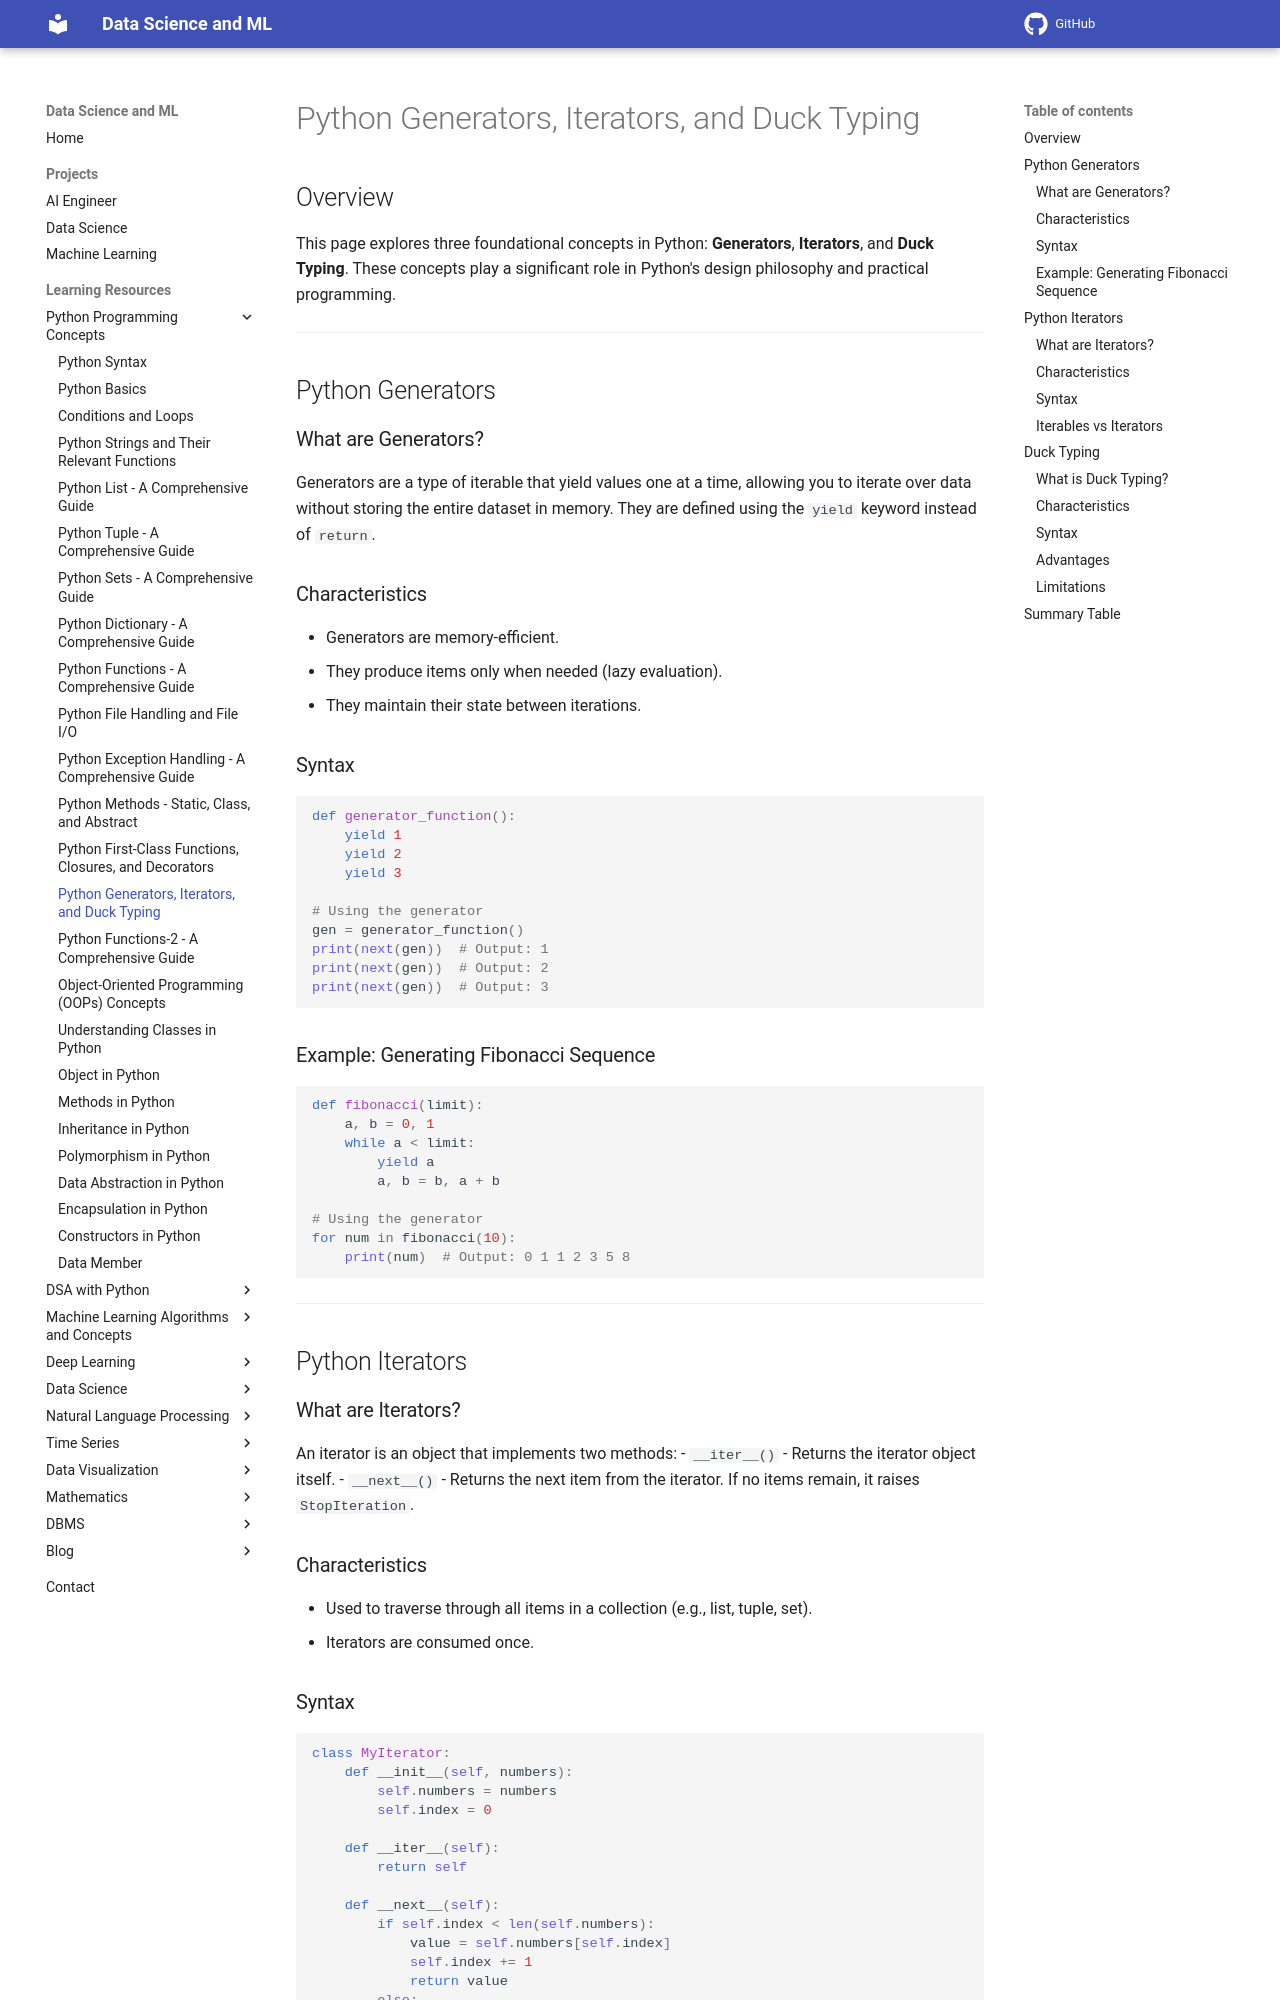

repository: sntoshsah/learning_hub · page: Learning_resources/Python/Iterator_Generator_Duck_Typing/index.html · generator: mkdocs

# Python Generators, Iterators, and Duck Typing

## Overview

This page explores three foundational concepts in Python: **Generators**, **Iterators**, and **Duck Typing**. These concepts play a significant role in Python's design philosophy and practical programming.

---

## Python Generators

### What are Generators?
Generators are a type of iterable that yield values one at a time, allowing you to iterate over data without storing the entire dataset in memory. They are defined using the `yield` keyword instead of `return`.

### Characteristics
- Generators are memory-efficient.
- They produce items only when needed (lazy evaluation).
- They maintain their state between iterations.

### Syntax

```python
def generator_function():
    yield 1
    yield 2
    yield 3

# Using the generator
gen = generator_function()
print(next(gen))  # Output: 1
print(next(gen))  # Output: 2
print(next(gen))  # Output: 3
```

### Example: Generating Fibonacci Sequence

```python
def fibonacci(limit):
    a, b = 0, 1
    while a < limit:
        yield a
        a, b = b, a + b

# Using the generator
for num in fibonacci(10):
    print(num)  # Output: 0 1 1 2 3 5 8
```

---

## Python Iterators

### What are Iterators?
An iterator is an object that implements two methods:
- `__iter__()` - Returns the iterator object itself.
- `__next__()` - Returns the next item from the iterator. If no items remain, it raises `StopIteration`.

### Characteristics
- Used to traverse through all items in a collection (e.g., list, tuple, set).
- Iterators are consumed once.

### Syntax

```python
class MyIterator:
    def __init__(self, numbers):
        self.numbers = numbers
        self.index = 0

    def __iter__(self):
        return self

    def __next__(self):
        if self.index < len(self.numbers):
            value = self.numbers[self.index]
            self.index += 1
            return value
        else:
            raise StopIteration

# Using the iterator
nums = MyIterator([1, 2, 3])
for num in nums:
    print(num)  # Output: 1 2 3
```
